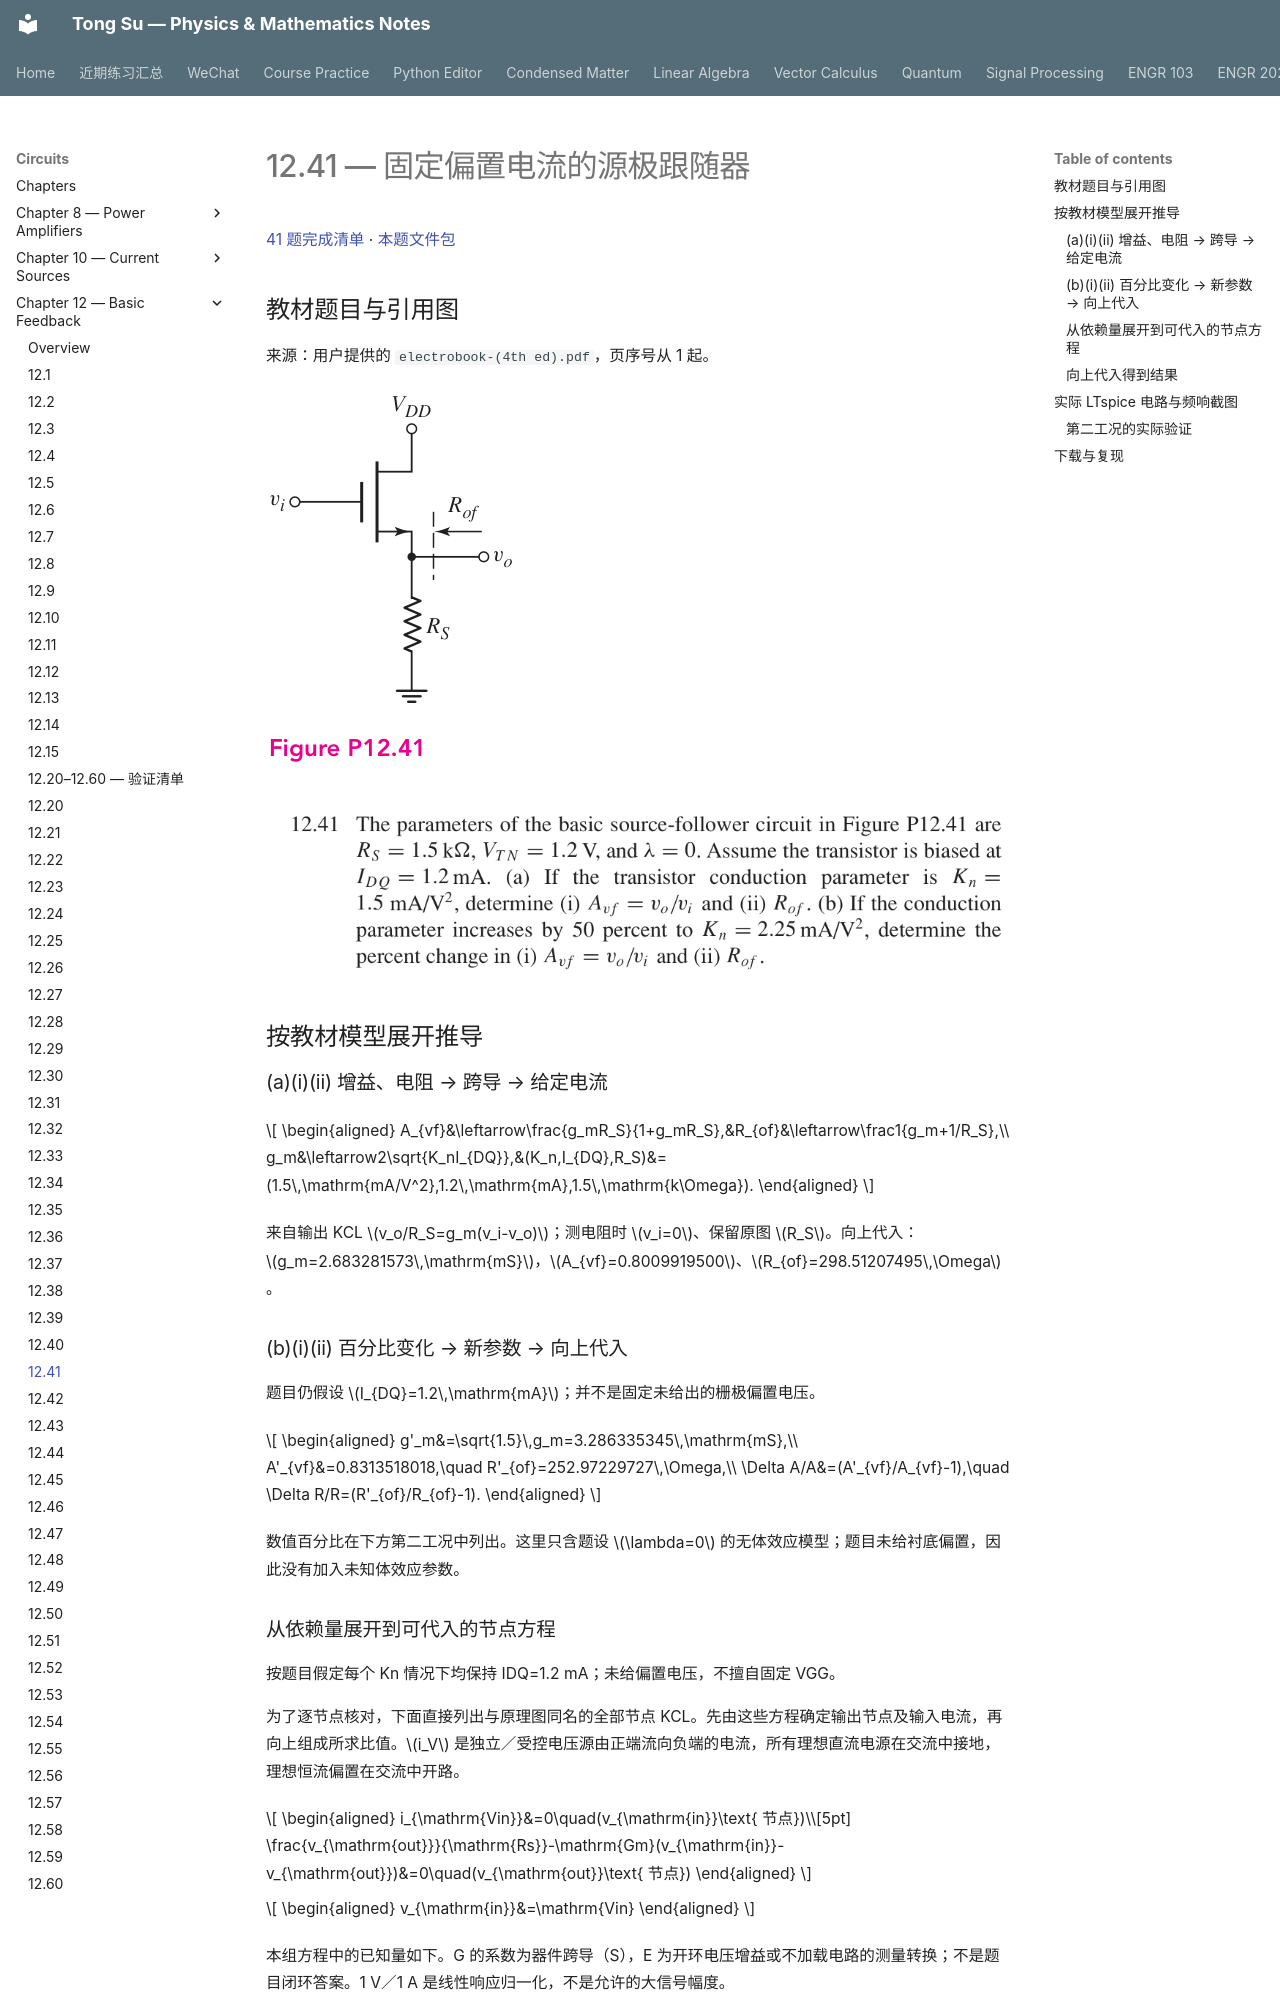

repository: OutisNemosseus/zhihu-physics-notes · page: circuits/basic-feedback/12-41/index.html · generator: mkdocs

# 12.41 — 固定偏置电流的源极跟随器

[41 题完成清单](status-12-20-60.md) · [本题文件包](../../assets/downloads/ch12-20-60/p12-41.zip)

## 教材题目与引用图

来源：用户提供的 `electrobook-(4th ed).pdf`，页序号从 1 起。

![12.41 原题或引用图 1，书内第 936 页／PDF 第 959 页](../../assets/images/ch12-source/12-41-1.png)

![12.41 原题或引用图 2，书内第 936 页／PDF 第 959 页](../../assets/images/ch12-source/12-41-2.png)

## 按教材模型展开推导


### (a)(i)(ii) 增益、电阻 → 跨导 → 给定电流

$$
\begin{aligned}
A_{vf}&\leftarrow\frac{g_mR_S}{1+g_mR_S},&R_{of}&\leftarrow\frac1{g_m+1/R_S},\\
g_m&\leftarrow2\sqrt{K_nI_{DQ}},&(K_n,I_{DQ},R_S)&=(1.5\,\mathrm{mA/V^2},1.2\,\mathrm{mA},1.5\,\mathrm{k\Omega}).
\end{aligned}
$$

来自输出 KCL $v_o/R_S=g_m(v_i-v_o)$；测电阻时 $v_i=0$、保留原图 $R_S$。向上代入：$g_m=2.683281573\,\mathrm{mS}$，$A_{vf}=0.8009919500$、$R_{of}=298.51207495\,\Omega$。

### (b)(i)(ii) 百分比变化 → 新参数 → 向上代入

题目仍假设 $I_{DQ}=1.2\,\mathrm{mA}$；并不是固定未给出的栅极偏置电压。

$$
\begin{aligned}
g'_m&=\sqrt{1.5}\,g_m=3.286335345\,\mathrm{mS},\\
A'_{vf}&=0.8313518018,\quad R'_{of}=252.97229727\,\Omega,\\
\Delta A/A&=(A'_{vf}/A_{vf}-1),\quad
\Delta R/R=(R'_{of}/R_{of}-1).
\end{aligned}
$$

数值百分比在下方第二工况中列出。这里只含题设 $\lambda=0$ 的无体效应模型；题目未给衬底偏置，因此没有加入未知体效应参数。

### 从依赖量展开到可代入的节点方程

按题目假定每个 Kn 情况下均保持 IDQ=1.2 mA；未给偏置电压，不擅自固定 VGG。


为了逐节点核对，下面直接列出与原理图同名的全部节点 KCL。先由这些方程确定输出节点及输入电流，再向上组成所求比值。$i_V$ 是独立／受控电压源由正端流向负端的电流，所有理想直流电源在交流中接地，理想恒流偏置在交流中开路。

$$
\begin{aligned}
i_{\mathrm{Vin}}&=0\quad(v_{\mathrm{in}}\text{ 节点})\\[5pt]
\frac{v_{\mathrm{out}}}{\mathrm{Rs}}-\mathrm{Gm}(v_{\mathrm{in}}-v_{\mathrm{out}})&=0\quad(v_{\mathrm{out}}\text{ 节点})
\end{aligned}
$$

$$
\begin{aligned}
v_{\mathrm{in}}&=\mathrm{Vin}
\end{aligned}
$$

本组方程中的已知量如下。G 的系数为器件跨导（S），E 为开环电压增益或不加载电路的测量转换；不是题目闭环答案。1 V／1 A 是线性响应归一化，不是允许的大信号幅度。

|元件|连接节点（顺序同网表）|参数（SI 单位）|
|---|---|---:|
|`Vin`|`in → 0`|1|
|`Rs`|`out → 0`|1500|
|`Gm`|`0 → out → in → out`|0.002683281573|
